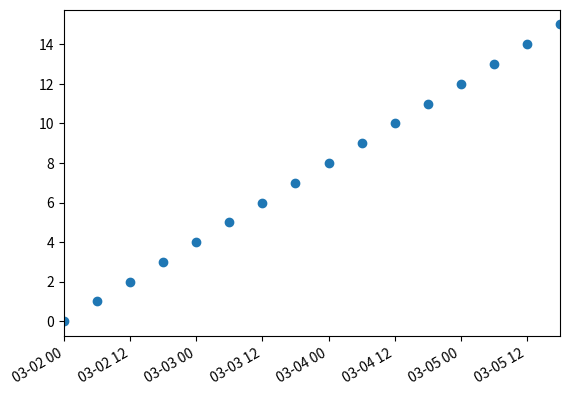

Python code for this plot:
#!/usr/bin/env python
# encoding: utf-8

import datetime
import matplotlib.pyplot as plt
from matplotlib.dates import DayLocator, HourLocator, DateFormatter, drange
from numpy import arange

date1 = datetime.datetime( 2000, 3, 2)
date2 = datetime.datetime( 2000, 3, 6)
delta = datetime.timedelta(hours=6)
dates = drange(date1, date2, delta)

y = arange( len(dates)*1.0)

fig, ax = plt.subplots()
ax.plot_date(dates, y)

# this is superfluous, since the autoscaler should get it right, but
# use date2num and num2date to convert between dates and floats if
# you want; both date2num and num2date convert an instance or sequence
ax.set_xlim( dates[0], dates[-1] )

# The hour locator takes the hour or sequence of hours you want to
# tick, not the base multiple

#ax.xaxis.set_major_locator( DayLocator() )
#ax.xaxis.set_minor_locator( HourLocator(arange(0,25,6)) )
#ax.xaxis.set_major_formatter( DateFormatter('%Y-%m-%d') )

ax.fmt_xdata = DateFormatter('%Y-%m-%d %H:%M')
fig.autofmt_xdate()

plt.show()
